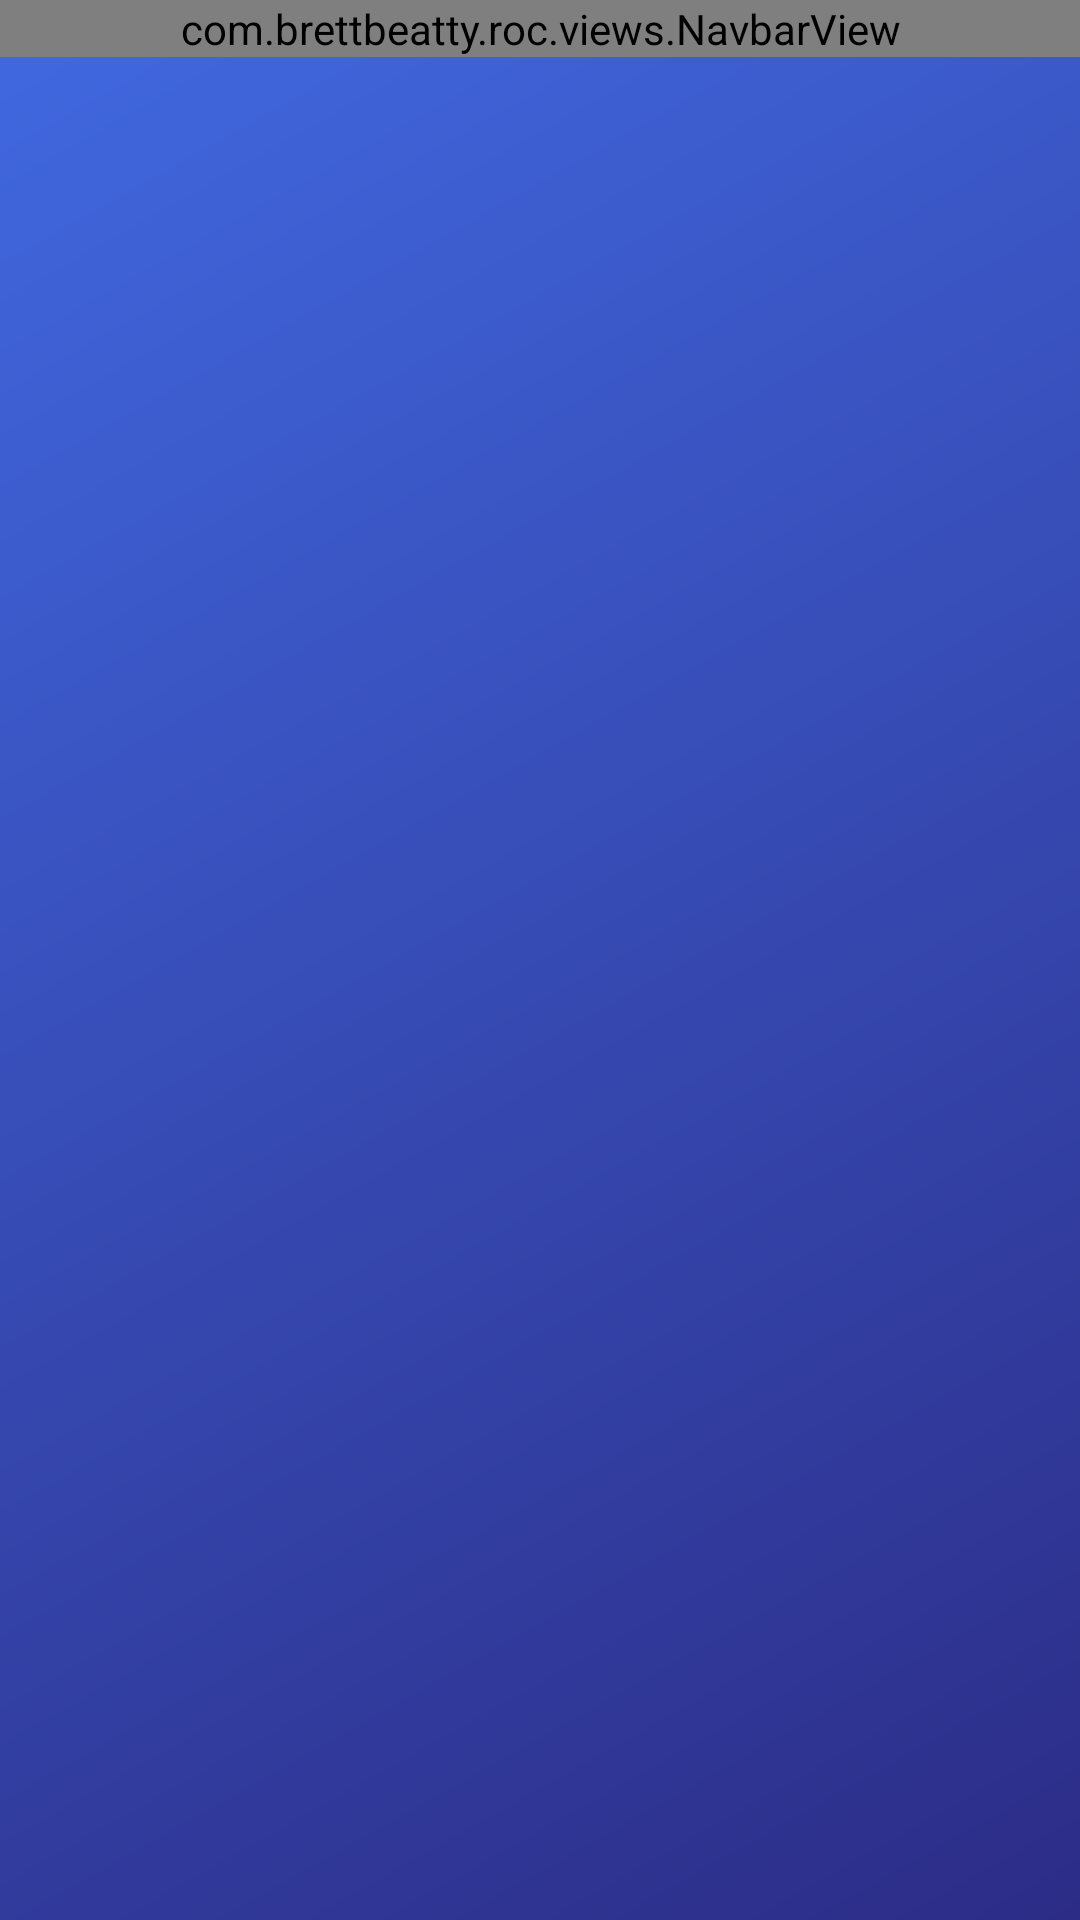

This screen was rendered from an Android layout file. Write that file and the resources it references.
<!-- AndroidManifest.xml: application theme AppTheme -->
<!-- res/layout/fragment_pass_list.xml -->
<LinearLayout
    xmlns:android="http://schemas.android.com/apk/res/android"
    xmlns:app="http://schemas.android.com/apk/res-auto"
    xmlns:tools="http://schemas.android.com/tools"
    android:layout_width="match_parent"
    android:layout_height="match_parent"
    android:orientation="vertical"
    tools:context="com.example.roc.fragments.PassListFragment">

    <com.example.roc.views.NavbarView
        android:id="@+id/navigation_header"
        android:layout_width="match_parent"
        android:layout_height="wrap_content"
        app:has_next="true"
        app:icon_next="@string/icon_schedule"
        app:title="@string/your_pass" />

    <ScrollView
        android:layout_width="match_parent"
        android:layout_height="match_parent">

        <LinearLayout
            android:id="@+id/container"
            android:layout_width="match_parent"
            android:layout_height="wrap_content"
            android:orientation="vertical">

        </LinearLayout>

    </ScrollView>

</LinearLayout>
<!-- resources referenced by this layout -->
<resources>
  <string name="icon_schedule"></string>
  <string name="your_pass">Your Pass</string>
  <style name="AppTheme" parent="Theme.AppCompat.Light.NoActionBar">
          <item name="colorPrimary">@color/royal</item>
          <item name="colorPrimaryDark">@color/navy</item>
          <item name="colorAccent">@android:color/white</item>
          <item name="android:windowBackground">@drawable/gradient_background</item>
      </style>
  <color name="royal">#4169E1</color>
  <color name="navy">#2C2C86</color>
  <!-- drawable gradient_background (drawable) -->
  <?xml version="1.0" encoding="UTF-8"?>
  <shape xmlns:android="http://schemas.android.com/apk/res/android" android:shape="rectangle" >
  
      <gradient
          android:angle="315"
          android:endColor="@color/navy"
          android:startColor="@color/royal"
          android:type="linear" />
  
      <corners
          android:radius="0dp"/>
  
  </shape>
</resources>
